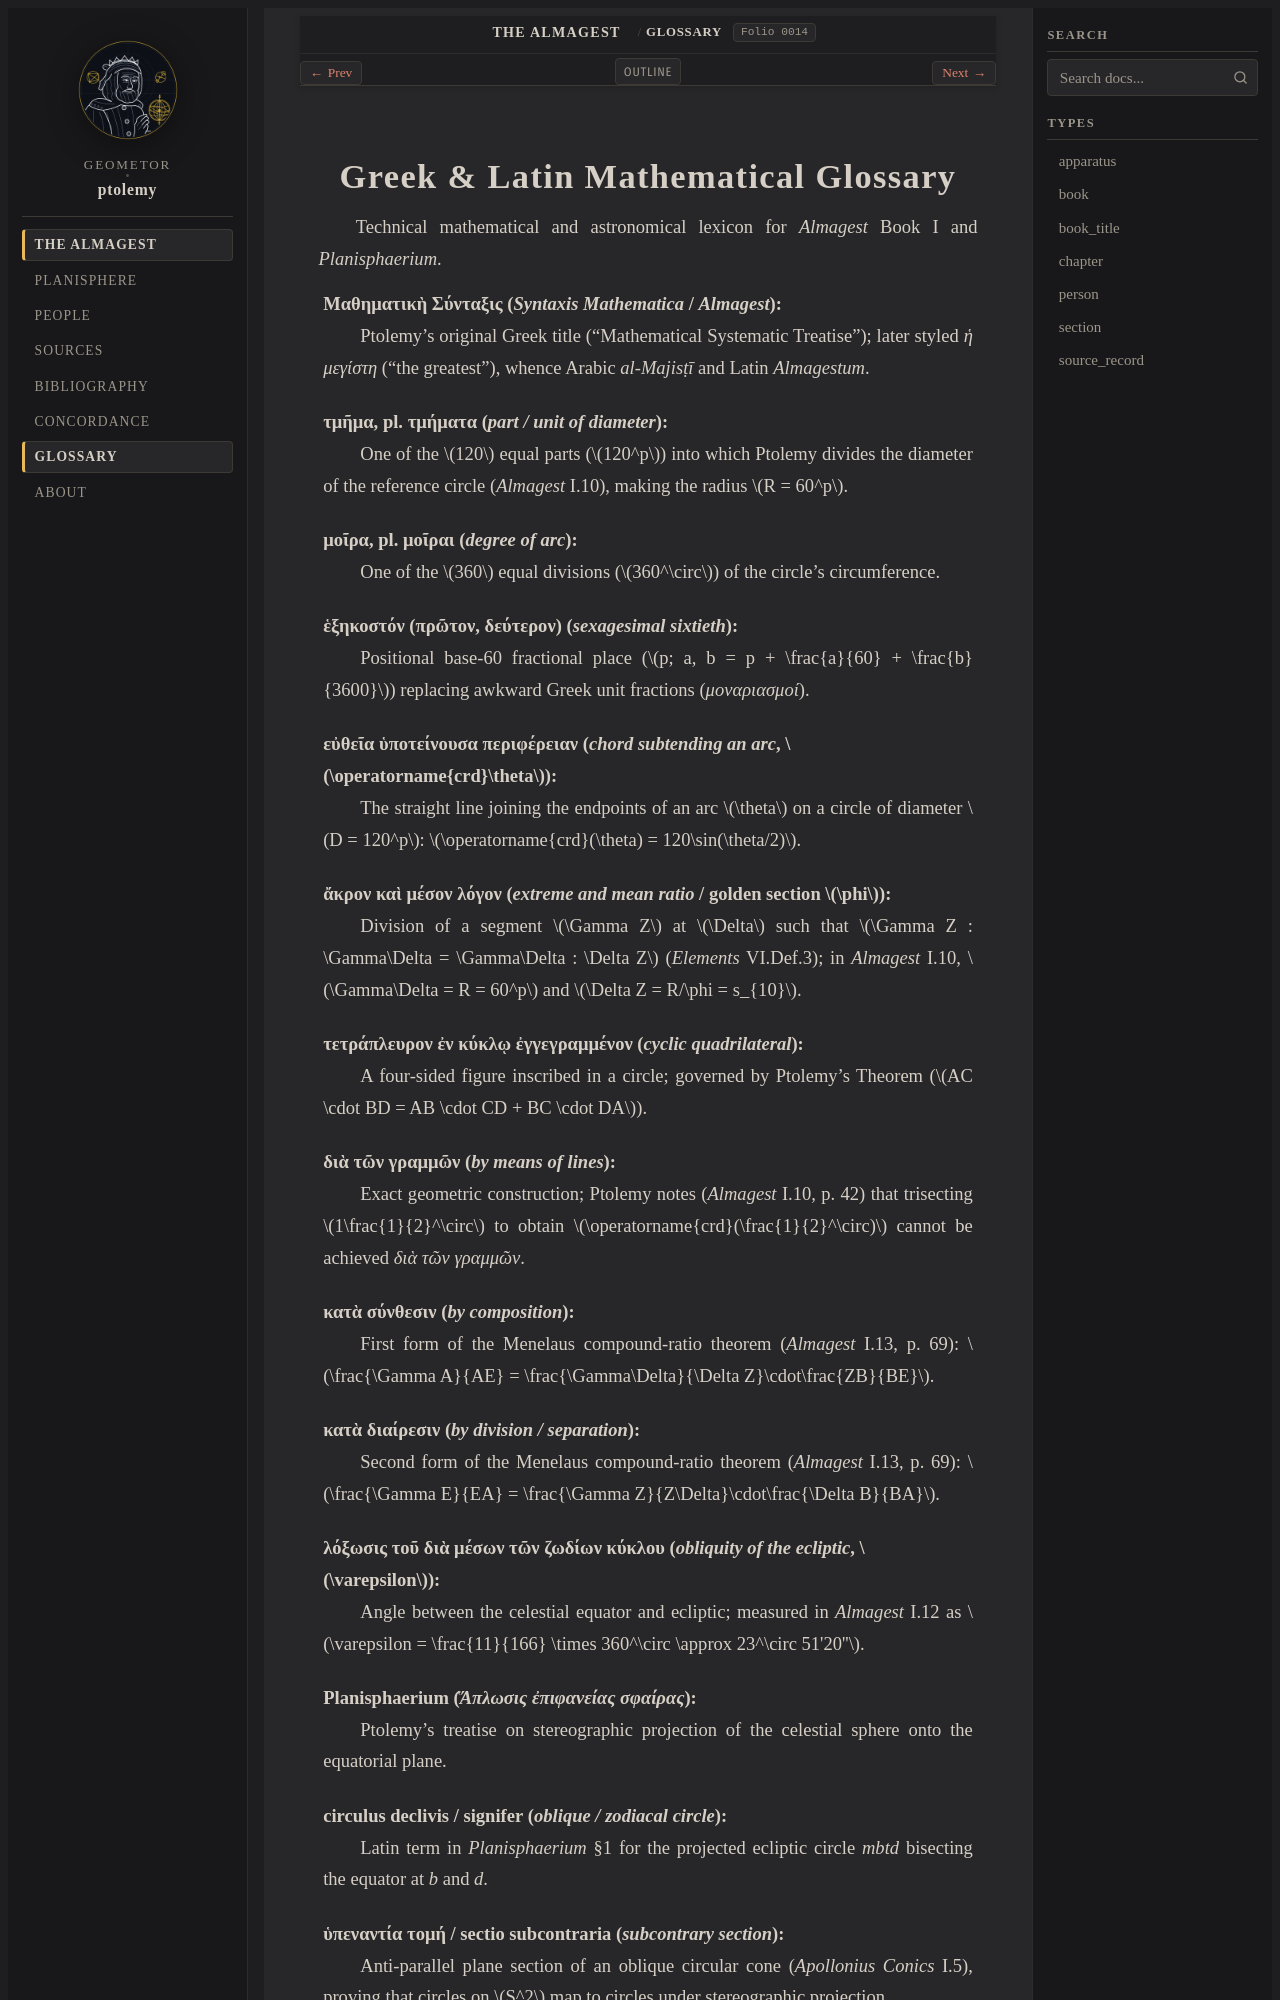

repository: geometor/ptolemy · page: almagest_geometry/glossary.html · generator: sphinx

:navigation: header
:order: 16
:nav_title: Glossary

.. _ptolemy-glossary:

Greek & Latin Mathematical Glossary
===================================

Technical mathematical and astronomical lexicon for *Almagest* Book I and *Planisphaerium*.

.. _term-syntaxis-mathematike:

**Μαθηματικὴ Σύνταξις** (*Syntaxis Mathematica* / *Almagest*)
   Ptolemy's original Greek title ("Mathematical Systematic Treatise"); later styled *ἡ μεγίστη* ("the greatest"), whence Arabic *al-Majisṭī* and Latin *Almagestum*.

.. _term-tmema:

**τμῆμα, pl. τμήματα** (*part / unit of diameter*)
   One of the :math:`120` equal parts (:math:`120^p`) into which Ptolemy divides the diameter of the reference circle (*Almagest* I.10), making the radius :math:`R = 60^p`.

.. _term-moira:

**μοῖρα, pl. μοῖραι** (*degree of arc*)
   One of the :math:`360` equal divisions (:math:`360^\circ`) of the circle's circumference.

.. _term-hexekoston:

**ἑξηκοστόν (πρῶτον, δεύτερον)** (*sexagesimal sixtieth*)
   Positional base-60 fractional place (:math:`p; a, b = p + \frac{a}{60} + \frac{b}{3600}`) replacing awkward Greek unit fractions (`μοναριασμοί`).

.. _term-eutheia-hypoteinousa:

**εὐθεῖα ὑποτείνουσα περιφέρειαν** (*chord subtending an arc*, :math:`\operatorname{crd}\theta`)
   The straight line joining the endpoints of an arc :math:`\theta` on a circle of diameter :math:`D = 120^p`: :math:`\operatorname{crd}(\theta) = 120\sin(\theta/2)`.

.. _term-akron-kai-meson-logon:

**ἄκρον καὶ μέσον λόγον** (*extreme and mean ratio* / golden section :math:`\phi`)
   Division of a segment :math:`\Gamma Z` at :math:`\Delta` such that :math:`\Gamma Z : \Gamma\Delta = \Gamma\Delta : \Delta Z` (*Elements* VI.Def.3); in *Almagest* I.10, :math:`\Gamma\Delta = R = 60^p` and :math:`\Delta Z = R/\phi = s_{10}`.

.. _term-tetragonon-eggegrammenon:

**τετράπλευρον ἐν κύκλῳ ἐγγεγραμμένον** (*cyclic quadrilateral*)
   A four-sided figure inscribed in a circle; governed by Ptolemy's Theorem (:math:`AC \cdot BD = AB \cdot CD + BC \cdot DA`).

.. _term-dia-ton-grammon:

**διὰ τῶν γραμμῶν** (*by means of lines*)
   Exact geometric construction; Ptolemy notes (*Almagest* I.10, p. 42) that trisecting :math:`1\frac{1}{2}^\circ` to obtain :math:`\operatorname{crd}(\frac{1}{2}^\circ)` cannot be achieved `διὰ τῶν γραμμῶν`.

.. _term-kata-synthesin:

**κατὰ σύνθεσιν** (*by composition*)
   First form of the Menelaus compound-ratio theorem (*Almagest* I.13, p. 69): :math:`\frac{\Gamma A}{AE} = \frac{\Gamma\Delta}{\Delta Z}\cdot\frac{ZB}{BE}`.

.. _term-kata-diairesin:

**κατὰ διαίρεσιν** (*by division / separation*)
   Second form of the Menelaus compound-ratio theorem (*Almagest* I.13, p. 69): :math:`\frac{\Gamma E}{EA} = \frac{\Gamma Z}{Z\Delta}\cdot\frac{\Delta B}{BA}`.

.. _term-loxosis:

**λόξωσις τοῦ διὰ μέσων τῶν ζωδίων κύκλου** (*obliquity of the ecliptic*, :math:`\varepsilon`)
   Angle between the celestial equator and ecliptic; measured in *Almagest* I.12 as :math:`\varepsilon = \frac{11}{166} \times 360^\circ \approx 23^\circ 51'20''`.

.. _term-planisphaerium:
